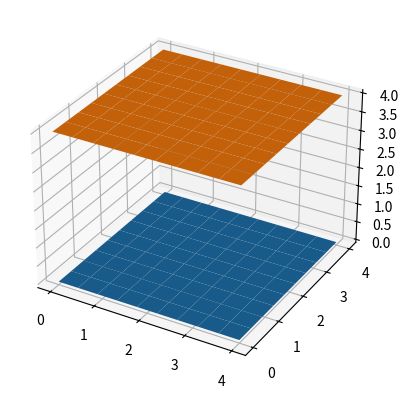

Here is the Python script that generated this plot:
import numpy as np
import matplotlib.pyplot as plt

num_point = 10

#創造6個面就可以組成一個矩形

#Generate mesh grid for plotting
x = np.linspace(0, 4, num_point)
y = np.linspace(0,4, num_point)
X, Y = np.meshgrid(x, y)
#Z_0 = np.zeros((3, 2)) #必須加(),這樣才代表是"一個"參數,python會自動把它調成2D

#Equivalent
Z_0 = np.zeros(X.shape)
#Z_0 = np.zeros_like(X) #same size as X matrix
#print(X.shape)



Z_4 = 4*np.ones(X.shape)
#Z_4 = np.ones_like(X)
print(Z_4)

#print(Z_0)
#3D plotting
fig = plt.figure()
ax = fig.add_subplot(projection = '3d')
ax.plot_surface(X, Y, Z_0)
ax.plot_surface(X, Y, Z_4)
plt.show()